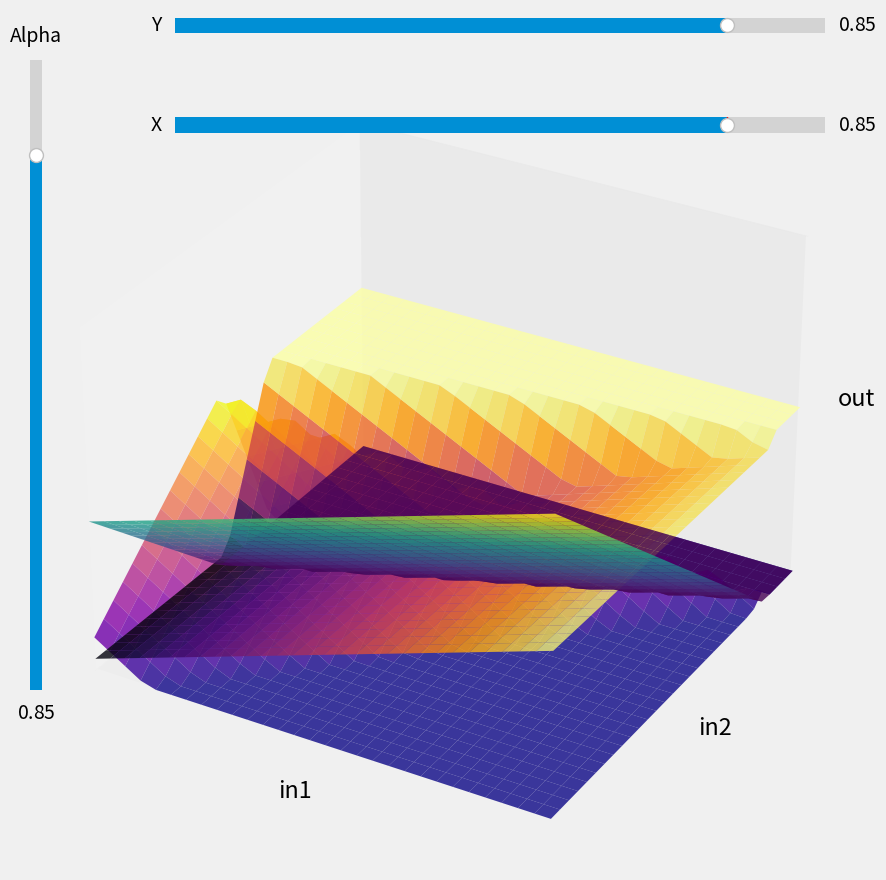

This figure's Python source:
import matplotlib.pyplot as plt
from mpl_toolkits.mplot3d import Axes3D
from matplotlib.widgets import Button, Slider
import math, sys, random
import numpy as np

def rnc():
    return [random.random(), random.random(), random.random()]

plt.style.use('fivethirtyeight')

class Nn:
    def __init__(self) -> None:
        self.pw1 = -2.5
        self.pw2 = -1.5
        self.pbsum = 1.6
        
        self.sw1 = 0.6
        self.sw2 = 0.4
        self.sbsum = 0.7
        
        self.pw3 = -0.1
        self.pw4 = 2.4
        self.pw5 = -2.2
        
        self.sw3 = 1.5
        self.sw4 = -5.2
        self.sw5 = 3.7
        
        self.bsum = 0
        self.bsum2 = 0
        self.bsum3 = 1
    
    def __call__(self, in1 : float, in2 : float) -> float:
        px = self.pw1 * in1
        psx = self.sw1 * in2
        
        psum = (px + psx) + self.pbsum
        
        sx = self.sw1 * in2
        spx = self.pw2 * in1
        
        ssum = (sx + spx) + self.sbsum
        
        py = self.ReLU(psum)
        sy = self.ReLU(ssum)
        
        sp = self.pw3 * py
        ss = self.sw3 * sy
        
        ssumed = sp + ss + self.bsum
        
        vp = self.pw4 * py
        vs = self.sw4 * sy
        
        vsumed = vp + vs + self.bsum2
        
        vip = self.pw5 * py
        vis = self.sw5 * sy
        
        visummed = vip + vis + self.bsum3
        
        return self.ReLU(ssumed), self.ReLU(vsumed), self.ReLU(visummed)
        
    
    def ReLU(self, x : float) -> float:
        return max(0, x)
    
    def soft_pluss(self, x : float) -> float:
        return math.log(1 + math.exp(x))

mynet = Nn()

fig = plt.figure(figsize=(10, 10))
ax = fig.add_subplot(111, projection='3d')

ax.set_xlim(0, 1)
ax.set_ylim(0, 1)
ax.set_zlim(0, 2)

ax.set_xlabel("in1")
ax.set_ylabel("in2")
ax.set_zlabel("out")

ax.grid(False)
ax.set_xticks([])
ax.set_yticks([])
ax.set_zticks([])

axalp = fig.add_axes([0.1, 0.25, 0.0225, 0.63])
alpha_slider = Slider(
    ax=axalp,
    label="Alpha",
    valmin=0,
    valmax=1,
    valinit=0.85,
    orientation="vertical"
)

axX = fig.add_axes([0.25, 0.8, 0.65, 0.03])
X_slider = Slider(
    ax=axX,
    label="X",
    valmin=0,
    valmax=1,
    valinit=0.85,
    orientation="horizontal"
)

axY = fig.add_axes([0.25, 0.9, 0.65, 0.03])
Y_slider = Slider(
    ax=axY,
    label="Y",
    valmin=0,
    valmax=1,
    valinit=0.85,
    orientation="horizontal"
)

valuepoint = [0.5, 0.5, 0.5]

lx2 = np.linspace(0, 1, 30) # //! Change 30 to 10 if you have preformance issues
ly2 = np.linspace(0, 1, 30)
lx, ly = np.meshgrid(lx2, ly2)

lz = []
lz2 = []
lz3 = []
for x in lx2:
    for y in ly2:
        y1, y2, y3 = mynet(x, y)
        lz.append(y1)
        lz2.append(y2)
        lz3.append(y3)

# Convert lz and lz2 to 2D arrays
lz = np.array(lz).reshape(lx.shape)
lz2 = np.array(lz2).reshape(lx.shape)
lz3 = np.array(lz3).reshape(lx.shape)

surf1 = ax.plot_surface(lx, ly, lz, alpha=0.8, cmap="viridis")
surf2 = ax.plot_surface(lx, ly, lz2, alpha=0.8, cmap="plasma")
surf3 = ax.plot_surface(lx, ly, lz3, alpha=0.8, cmap="inferno")
points = ax.scatter([], [], [], s=1000)
points.set_color([rnc() for _ in range(3)])

def update_alpha(val):
    alpha = alpha_slider.val
    surf1.set_alpha(alpha)
    surf2.set_alpha(alpha)
    surf3.set_alpha(alpha)
    fig.canvas.draw_idle()
    
def update_point(val):
    x = X_slider.val
    y = Y_slider.val
    z1, z2, z3 = mynet(x, y)
    points._offsets3d = ([x, x, x], [y, y, y], [z1, z2, z3])

alpha_slider.on_changed(update_alpha)
X_slider.on_changed(update_point)
Y_slider.on_changed(update_point)

plt.show()